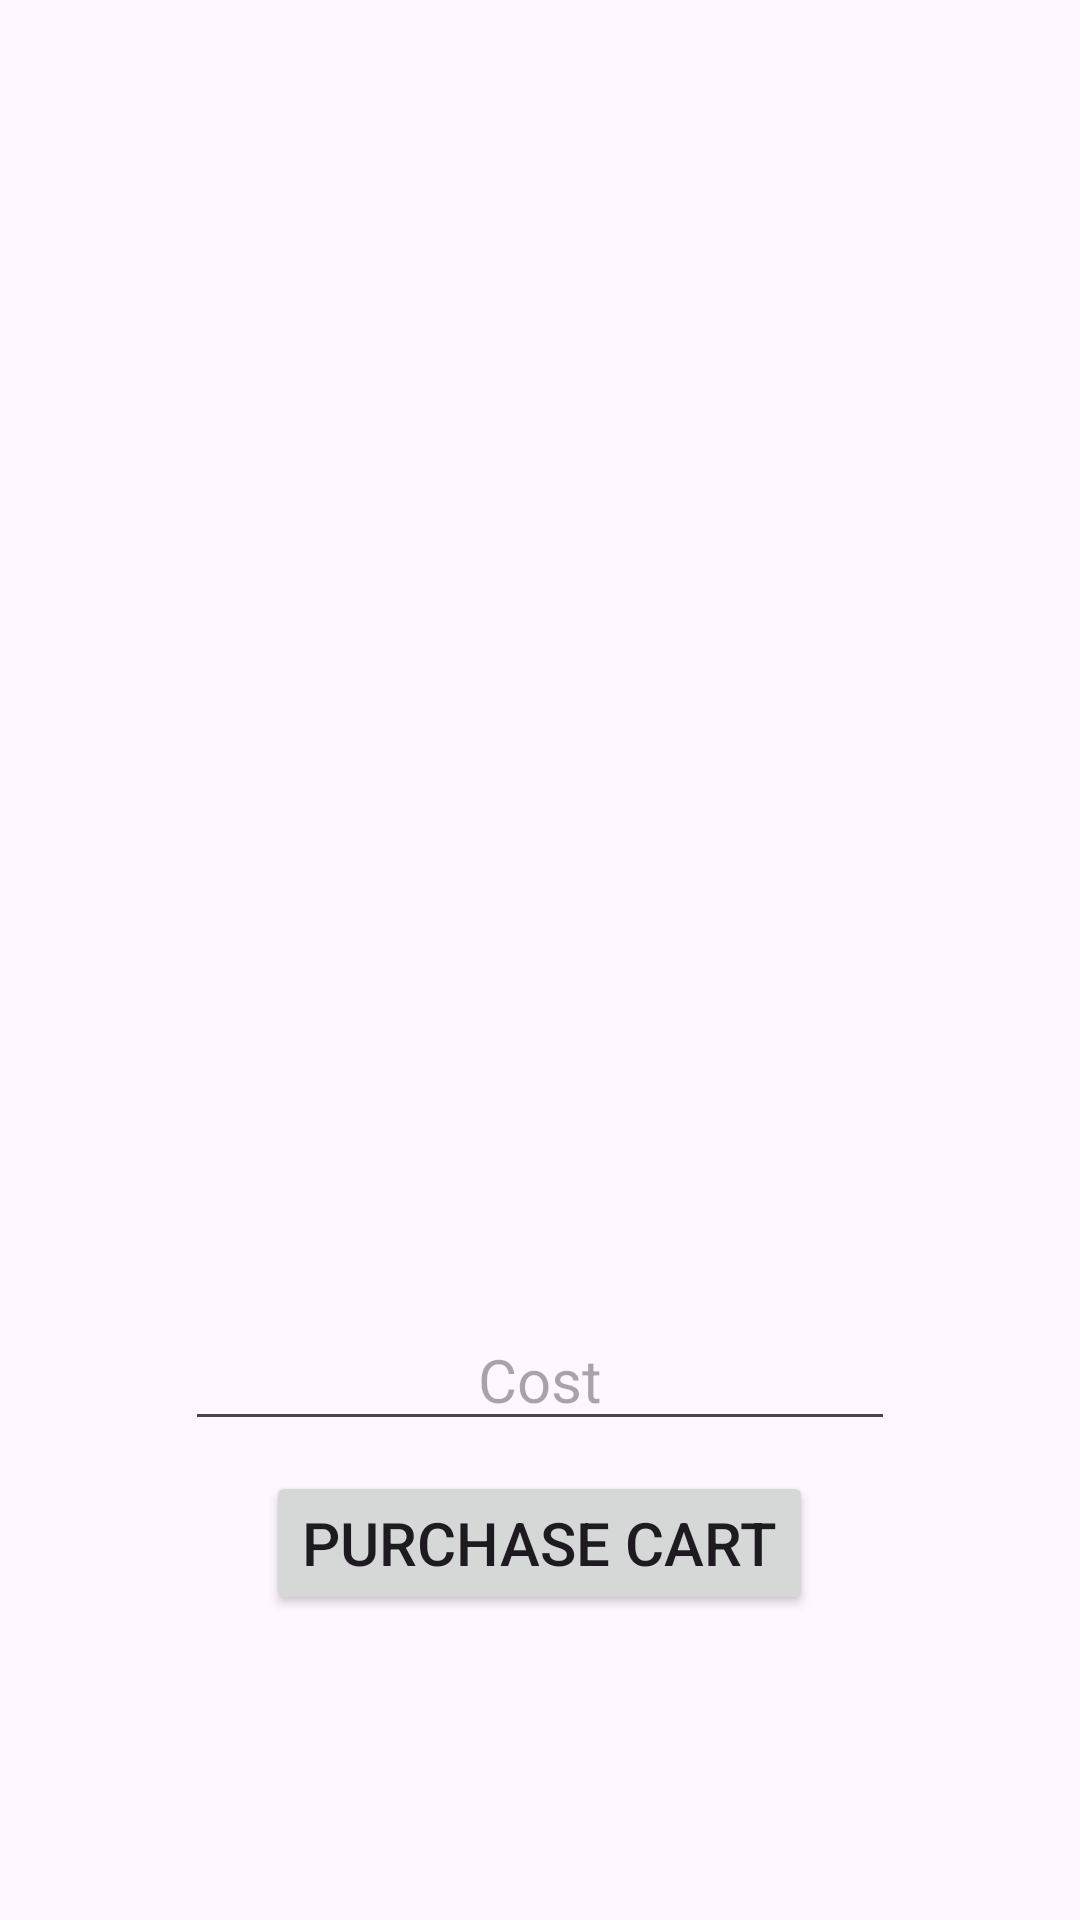

The Android layout XML behind this screen, and the referenced resources:
<!-- AndroidManifest.xml: application theme Theme.CostSettler -->
<!-- res/layout/fragment_shopping_cart.xml -->
<?xml version="1.0" encoding="utf-8"?>
<LinearLayout xmlns:android="http://schemas.android.com/apk/res/android"
    xmlns:app="http://schemas.android.com/apk/res-auto"
    xmlns:tools="http://schemas.android.com/tools"
    android:id="@+id/cartLayout"
    android:layout_width="match_parent"
    android:layout_height="match_parent"
    android:layout_gravity="center_horizontal"
    android:orientation="vertical"
    android:weightSum="1"
    tools:context=".ShoppingListFragment">

    <ScrollView
        android:id="@+id/scrollView2"
        android:layout_width="match_parent"
        android:layout_height="wrap_content"
        android:layout_margin="10dp"
        android:layout_weight=".8">

        <LinearLayout
            android:layout_width="match_parent"
            android:layout_height="match_parent"
            android:layout_gravity="center_horizontal"
            android:orientation="vertical">

            <androidx.recyclerview.widget.RecyclerView
                android:id="@+id/cart"
                android:layout_width="match_parent"
                android:layout_height="match_parent"
                android:layout_gravity="center" />
        </LinearLayout>
    </ScrollView>

    <EditText
        android:id="@+id/costInput"
        android:layout_width="wrap_content"
        android:layout_height="wrap_content"
        android:layout_gravity="center_horizontal"
        android:layout_margin="10dp"
        android:ems="10"
        android:hint="Cost"
        android:inputType="numberDecimal"
        android:textAlignment="center"
        android:textSize="20sp" />

    <Button
        android:id="@+id/purchaseButton"
        android:layout_width="wrap_content"
        android:layout_height="wrap_content"
        android:layout_gravity="center_horizontal"
        android:text="Purchase Cart"
        android:textSize="20sp" />

</LinearLayout>
<!-- resources referenced by this layout -->
<resources>
  <style name="Theme.CostSettler" parent="Base.Theme.CostSettler" />
  <style name="Base.Theme.CostSettler" parent="Theme.Material3.DayNight.NoActionBar">
          
          
      </style>
</resources>
